2-way image classification set "data" from GitHub (dark-capricornus/Brain-tumor-detection-using-cnn); label vocabulary: no tumor, tumor.

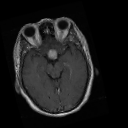
Label: tumor

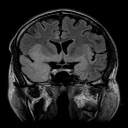
Label: no tumor

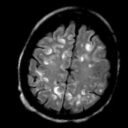
Label: no tumor

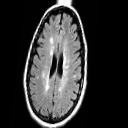
Label: no tumor

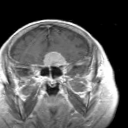
Label: tumor

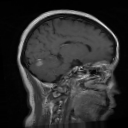
Label: tumor
